Run: headless pygame with SDL's dummy video driver; simulated clock (each Clock.tick advances the game by its frame time, no real sleeping); random seed 0; keys injected as events and as key.get_pressed() state; no mouse input.
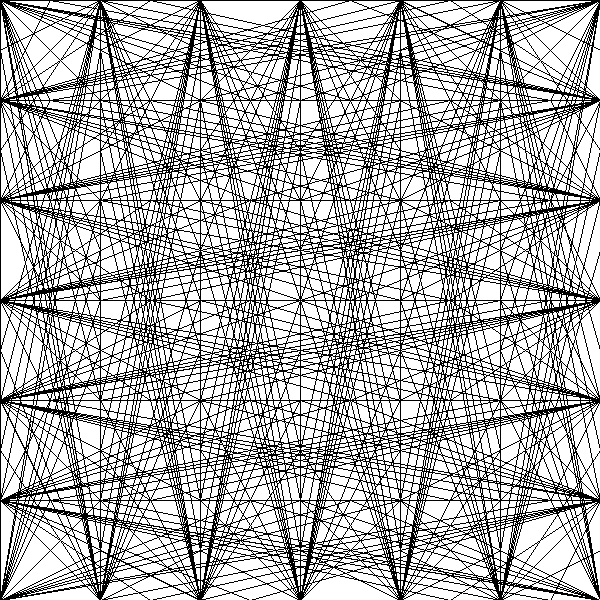
Frame 1 of 4 · flips 1–60 · no input
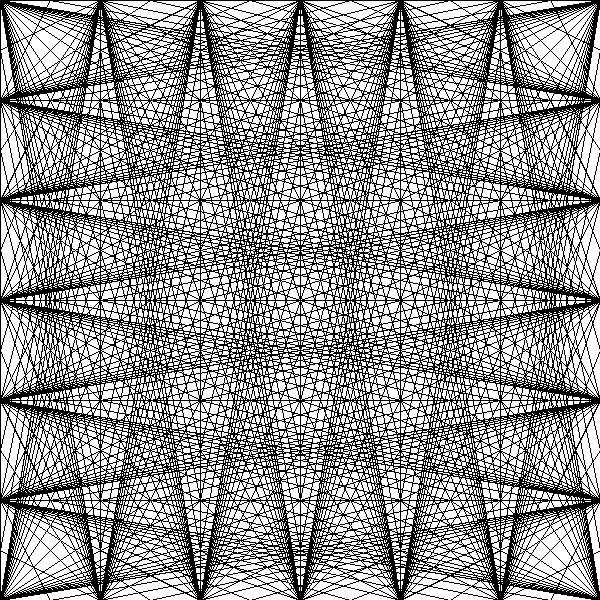
Frame 2 of 4 · flips 61–180 · tapped SPACE, RETURN · held RIGHT (→), D
Frame 3 of 4 · flips 181–300 · held DOWN (↓), S · screen unchanged from frame 2, image omitted
Frame 4 of 4 · flips 301–420 · held LEFT (←), A, UP (↑), W · screen unchanged from frame 3, image omitted

The pygame program that drew these frames:

import pygame, random
l=600
screen=pygame.display.set_mode((l,l))
x=0
y=500
x2=l
y2=100
x3=0

h=100
running=True
screen.fill((255,255,255))
while running:
    pygame.draw.lines(screen,(0,0,0),False,((x,l),(x+100,y),(x+100,l)))
    pygame.draw.lines(screen,(0,0,0),False,((x2,l),(x2-100,y2),(x2-100,l)))
    pygame.draw.lines(screen,(0,0,0),False,((l,x2),(y2,x2-100),(l,x2-100)))
    pygame.draw.lines(screen,(0,0,0),False,((l,x),(y,x+100,),(l,x+100)))
    pygame.draw.lines(screen,(0,0,0),False,((x2,l-l),(x2-100,y2),(x2-100,l-l)))
    pygame.draw.lines(screen,(0,0,0),False,((x,l-l),(x+100,y2),(x+100,l-l)))
    pygame.draw.lines(screen,(0,0,0),False,((l-l,x2),(y2 ,x2-100),(l-l,x2-100)))
    pygame.draw.lines(screen,(0,0,0),False,((l-l,x),(y,x+100,),(l-l,x+100)))
    x+=100
    x2-=100
    y+=h/2
    y2-=h/2
    if x>l:
        x=0
    if y>l:
        y=0
    if x2<0:
        x2=l
    if y2<0:
        y2=l
    pygame.display.flip()
    for event in pygame.event.get():
        if event.type == pygame.QUIT:
            running = False
